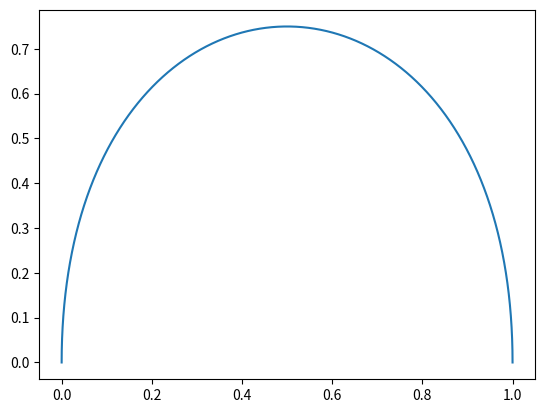

Recreate this plot in Python.
import numpy as np
import matplotlib.pyplot as plt
import scipy as scipy

def bezier_curve(points, t):
    n = len(points)
    B = np.zeros(2)
    for i in range(n):
        B += scipy.special.comb(n-1, i) * ((1-t)**(n-1-i)) * (t**i) * points[i]
    return B

points = np.array([[0, 0], [0, 1], [1, 1], [1, 0]])

t = np.linspace(0, 1, num=1000)
curve = np.array([bezier_curve(points, i) for i in t])

plt.plot(curve[:, 0], curve[:, 1])
plt.show()